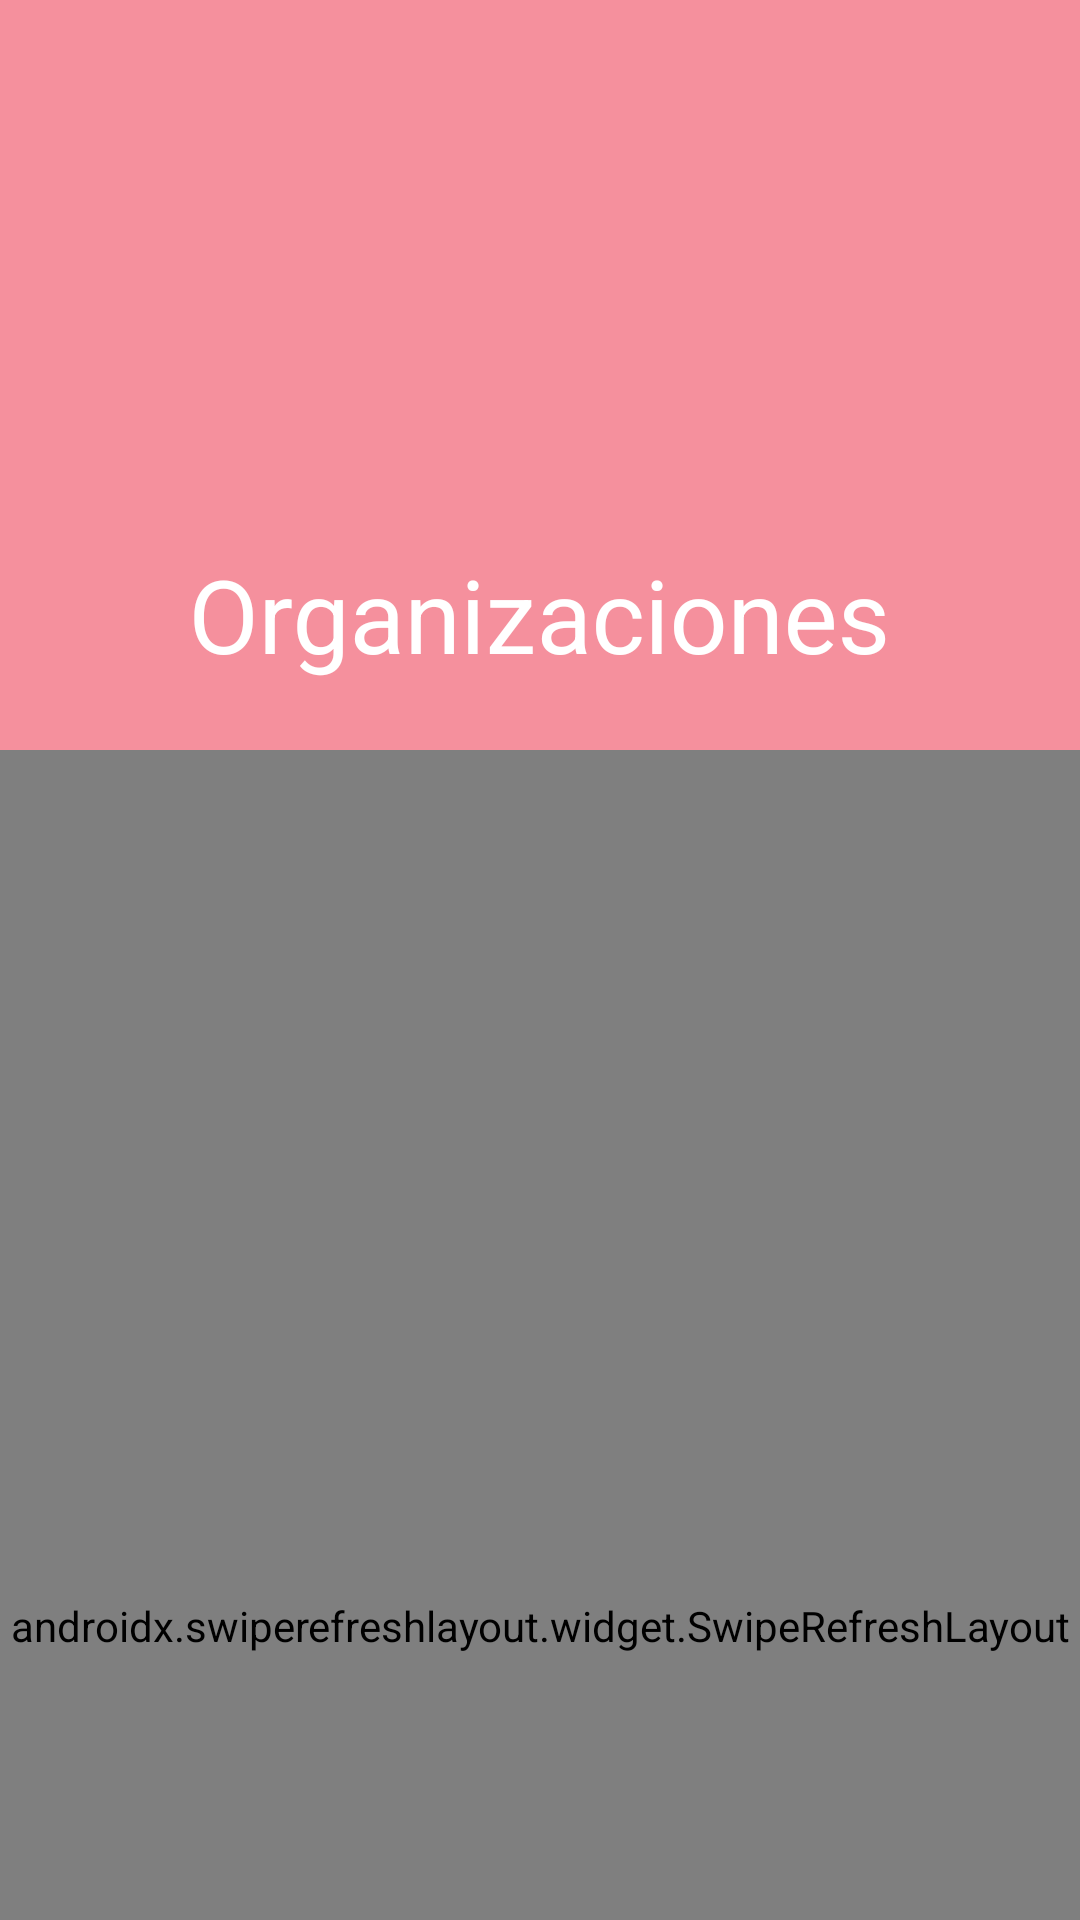

Android layout source for this screen:
<!-- AndroidManifest.xml: application theme AppTheme -->
<!-- res/layout/activity_organizaciones.xml -->
<?xml version="1.0" encoding="utf-8"?>
<androidx.coordinatorlayout.widget.CoordinatorLayout xmlns:android="http://schemas.android.com/apk/res/android"
    xmlns:app="http://schemas.android.com/apk/res-auto"
    android:layout_width="match_parent"
    android:layout_height="match_parent"
    android:fitsSystemWindows="true">

    <com.google.android.material.appbar.AppBarLayout
        android:id="@+id/appBar"
        android:layout_width="match_parent"
        android:layout_height="250dp"
        android:theme="@style/OrganizacionDetails"
        android:fitsSystemWindows="true">

        <com.google.android.material.appbar.CollapsingToolbarLayout
            android:id="@+id/collapsingToolbar"
            android:layout_width="match_parent"
            android:layout_height="match_parent"
            app:layout_scrollFlags="scroll|exitUntilCollapsed"
            android:fitsSystemWindows="true"
            app:contentScrim="?attr/colorPrimary"
            app:expandedTitleGravity="bottom|center_horizontal"
            app:collapsedTitleGravity="center_vertical"
            app:title="Organizaciones">

            <ImageView
                android:id="@+id/toolbarImage"
                android:layout_width="match_parent"
                android:layout_height="match_parent"
                android:scaleType="centerCrop"
                android:fitsSystemWindows="true"
                android:src="@drawable/portada_organizaciones"
                app:layout_collapseMode="parallax" />

            <androidx.appcompat.widget.Toolbar
                android:id="@+id/toolbar"
                android:layout_width="match_parent"
                android:layout_height="?attr/actionBarSize"
                app:popupTheme="@style/ThemeOverlay.AppCompat.Light"
                app:layout_collapseMode="pin" />
        </com.google.android.material.appbar.CollapsingToolbarLayout>
    </com.google.android.material.appbar.AppBarLayout>

    <androidx.swiperefreshlayout.widget.SwipeRefreshLayout
        android:id="@+id/swipeRefreshLayout"
        android:layout_width="match_parent"
        android:layout_height="match_parent"
        app:layout_behavior="com.google.android.material.appbar.AppBarLayout$ScrollingViewBehavior">

    <androidx.core.widget.NestedScrollView
        android:layout_width="match_parent"
        android:layout_height="match_parent"
        app:layout_behavior="com.google.android.material.appbar.AppBarLayout$ScrollingViewBehavior">

        <androidx.recyclerview.widget.RecyclerView
            android:id="@+id/rv_organizaciones"
            android:layout_width="match_parent"
            android:layout_height="match_parent" />

    </androidx.core.widget.NestedScrollView>
    </androidx.swiperefreshlayout.widget.SwipeRefreshLayout>

</androidx.coordinatorlayout.widget.CoordinatorLayout>
<!-- resources referenced by this layout -->
<resources>
  <style name="OrganizacionDetails" parent="ThemeOverlay.AppCompat.Dark.ActionBar">
          
          <item name="colorPrimary">@color/primary</item>
          <item name="colorPrimaryDark">@color/colorPrimaryDark</item>
          <item name="colorAccent">@color/secundary</item>
          <item name="android:windowDrawsSystemBarBackgrounds">true</item>
          <item name="android:statusBarColor">@android:color/transparent</item>
      </style>
  <style name="AppTheme" parent="Theme.AppCompat.Light.NoActionBar">
          
          <item name="colorPrimaryDark">@color/colorPrimaryDark</item>
          <item name="colorPrimary">@color/primary</item>
  
      </style>
  <color name="primary">#f5909d</color>
  <color name="colorPrimaryDark">#3262C4</color>
  <color name="secundary">#40BA89</color>
</resources>
